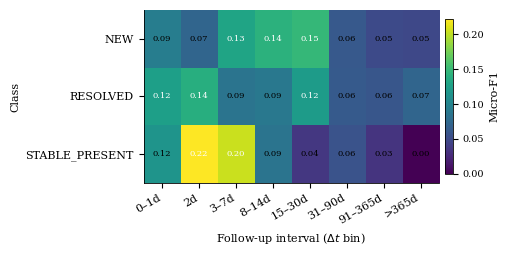

Source code (Python): (Note: this script raises an exception after producing the figure.)
"""
plot_dtbin_heatmap.py  --  publication-quality heatmap for IJPRAI

Run:
    python plot_dtbin_heatmap.py

Saves:
    images/fig_dtbin_heatmap.pdf  (vector, for LaTeX)
    images/fig_dtbin_heatmap.png  (300 dpi preview)
"""

import matplotlib
matplotlib.use("Agg")
import matplotlib.pyplot as plt
import numpy as np

# Data
bins = ["0–1d", "2d", "3–7d", "8–14d", "15–30d", "31–90d", "91–365d", ">365d"]
classes = ["NEW", "RESOLVED", "STABLE_PRESENT"]

f1_new = [0.094, 0.072, 0.130, 0.143, 0.148, 0.062, 0.050, 0.048]
f1_res = [0.125, 0.139, 0.085, 0.089, 0.122, 0.063, 0.059, 0.072]
f1_stp = [0.115, 0.222, 0.204, 0.085, 0.036, 0.057, 0.033, 0.000]

data = np.array([f1_new, f1_res, f1_stp])

# Style (paper-friendly)
plt.rcParams.update({
    "font.family": "serif",
    "font.size": 8,
    "axes.linewidth": 0.6,
})

fig, ax = plt.subplots(figsize=(5.2, 2.6))

# Heatmap
im = ax.imshow(data, aspect="auto", cmap="viridis")

# Axes labels
ax.set_xticks(np.arange(len(bins)))
ax.set_xticklabels(bins)
ax.set_yticks(np.arange(len(classes)))
ax.set_yticklabels(classes)

ax.set_xlabel(r"Follow-up interval ($\Delta t$ bin)")
ax.set_ylabel("Class")

# Annotate values inside cells
for i in range(data.shape[0]):
    for j in range(data.shape[1]):
        val = data[i, j]
        ax.text(j, i, f"{val:.2f}",
                ha="center", va="center",
                fontsize=6,
                color="white" if val > 0.12 else "black")

# Colorbar
cbar = fig.colorbar(im, ax=ax, fraction=0.025, pad=0.02)
cbar.ax.tick_params(labelsize=7)
cbar.set_label("Micro-F1", fontsize=8)

# Clean look
ax.spines["top"].set_visible(False)
ax.spines["right"].set_visible(False)
plt.xticks(rotation=30, ha='right')
fig.tight_layout()
fig.savefig("images/fig_dtbin_heatmap.pdf", dpi=300)
fig.savefig("images/fig_dtbin_heatmap.png", dpi=300)

print("Saved heatmap figure.")
